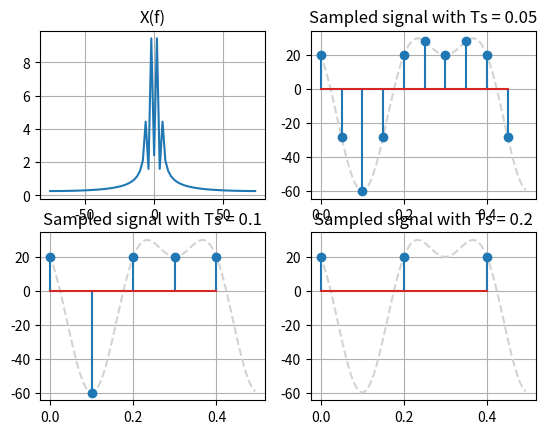

The matplotlib source for this figure:
import numpy as np 
import matplotlib.pyplot as plt 

Ts_t = 1/150 # Sampling Period for the continuous signal x(t)
Ts_n = 1/20 # (α) Sampling Period for the sampled signal x[n]

t = np.arange(0+Ts_t,0.5,Ts_t) # Time array starts from Ts (not from 0) because 0<t<500ms
n = np.arange(0, 0.5, Ts_n)
x_t = 20*np.cos(10*np.pi*t) - 40*np.sin(5*np.pi*t)
x_n = 20*np.cos(10*np.pi*n) - 40*np.sin(5*np.pi*n)
NFFT=1<<int(np.ceil(np.log2(len(x_t))))

X = np.abs(np.fft.fftshift(np.fft.fft(x_t)*Ts_t)) # Frequency domain
f = np.fft.fftshift(np.fft.fftfreq(len(x_t),d=Ts_t))

fig, ax = plt.subplots(2,2)
ax[0][0].plot(f,X)
ax[0][0].set_title("X(f)")
ax[0][0].grid(True)

ax[0][1].plot(t,x_t, '--', color='lightgrey')
ax[0][1].stem(n,x_n)
ax[0][1].set_title(f"Sampled signal with Ts = {Ts_n}")
ax[0][1].grid(True)
#Reconstruct the sampled signal for Sampling Period = 1/10
Ts_n = 1/10 # (β)
n = np.arange(0, 0.5, Ts_n)
x_n = 20*np.cos(10*np.pi*n) - 40*np.sin(5*np.pi*n)

ax[1][0].plot(t,x_t, '--', color='lightgrey')
ax[1][0].stem(n,x_n)
ax[1][0].set_title(f"Sampled signal with Ts = {Ts_n}")
ax[1][0].grid(True)
#Reconstruct the sampled signal for Sampling Period = 1/10
Ts_n = 1/5 # (γ)
n = np.arange(0, 0.5, Ts_n)
x_n = 20*np.cos(10*np.pi*n) - 40*np.sin(5*np.pi*n)

ax[1][1].plot(t,x_t, '--', color='lightgrey')
ax[1][1].stem(n,x_n)
ax[1][1].set_title(f"Sampled signal with Ts = {Ts_n}")
ax[1][1].grid(True)

plt.show()
